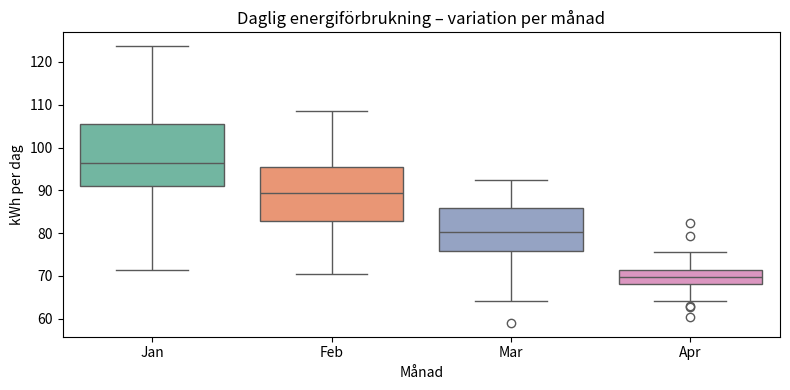

The script that saved this image:
import seaborn as sns
import pandas as pd
import numpy as np
import matplotlib.pyplot as plt

np.random.seed(42)
data = {
    "Månad": np.repeat(["Jan", "Feb", "Mar", "Apr"], 30),
    "kWh per dag": np.concatenate([
        np.random.normal(100, 15, 30),
        np.random.normal(90, 10, 30),
        np.random.normal(80, 8, 30),
        np.random.normal(70, 5, 30)
    ])
}
df = pd.DataFrame(data)

plt.figure(figsize=(8,4))
sns.boxplot(x="Månad", y="kWh per dag", hue="Månad", data=df, palette="Set2", legend=False)
plt.title("Daglig energiförbrukning – variation per månad")
plt.tight_layout()
plt.savefig("diagram5.png", dpi=300, bbox_inches="tight")
# plt.show()
